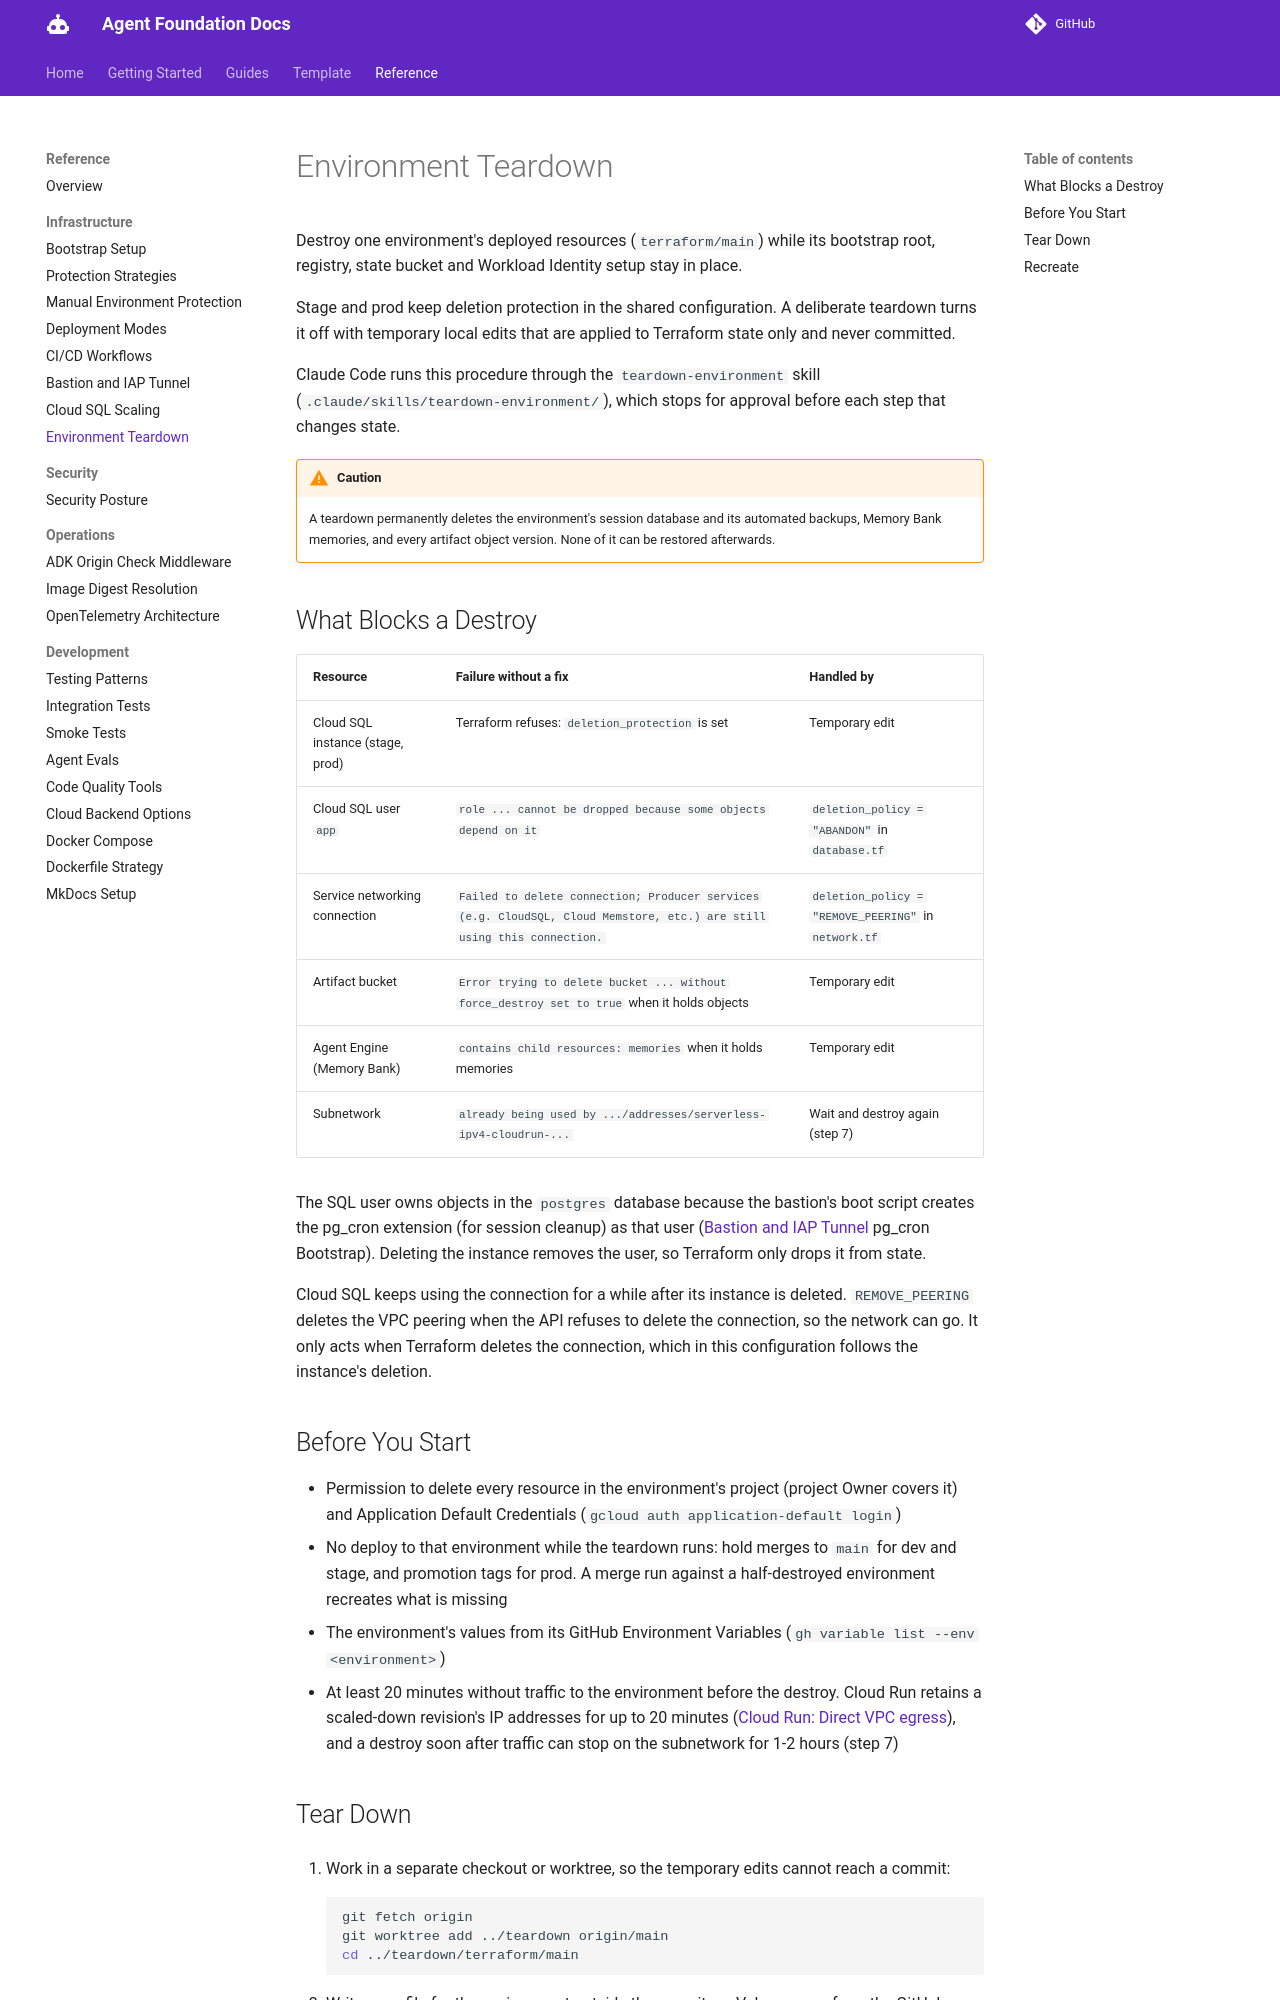

repository: doughayden/agent-foundation · page: references/environment-teardown/index.html · generator: mkdocs

# Environment Teardown

Destroy one environment's deployed resources (`terraform/main`) while its bootstrap root, registry, state bucket and Workload Identity setup stay in place.

Stage and prod keep deletion protection in the shared configuration. A deliberate teardown turns it off with temporary local edits that are applied to Terraform state only and never committed.

Claude Code runs this procedure through the `teardown-environment` skill (`.claude/skills/teardown-environment/`), which stops for approval before each step that changes state.

> [!CAUTION]
> A teardown permanently deletes the environment's session database and its automated backups, Memory Bank memories, and every artifact object version. None of it can be restored afterwards.

## What Blocks a Destroy

| Resource | Failure without a fix | Handled by |
|---|---|---|
| Cloud SQL instance (stage, prod) | Terraform refuses: `deletion_protection` is set | Temporary edit |
| Cloud SQL user `app` | `role ... cannot be dropped because some objects depend on it` | `deletion_policy = "ABANDON"` in `database.tf` |
| Service networking connection | `Failed to delete connection; Producer services (e.g. CloudSQL, Cloud Memstore, etc.) are still using this connection.` | `deletion_policy = "REMOVE_PEERING"` in `network.tf` |
| Artifact bucket | `Error trying to delete bucket ... without force_destroy set to true` when it holds objects | Temporary edit |
| Agent Engine (Memory Bank) | `contains child resources: memories` when it holds memories | Temporary edit |
| Subnetwork | `already being used by .../addresses/serverless-ipv4-cloudrun-...` | Wait and destroy again (step 7) |

The SQL user owns objects in the `postgres` database because the bastion's boot script creates the pg_cron extension (for session cleanup) as that user ([Bastion and IAP Tunnel](bastion.md) pg_cron Bootstrap). Deleting the instance removes the user, so Terraform only drops it from state.

Cloud SQL keeps using the connection for a while after its instance is deleted. `REMOVE_PEERING` deletes the VPC peering when the API refuses to delete the connection, so the network can go. It only acts when Terraform deletes the connection, which in this configuration follows the instance's deletion.

## Before You Start

- Permission to delete every resource in the environment's project (project Owner covers it) and Application Default Credentials (`gcloud auth application-default login`)
- No deploy to that environment while the teardown runs: hold merges to `main` for dev and stage, and promotion tags for prod. A merge run against a half-destroyed environment recreates what is missing
- The environment's values from its GitHub Environment Variables (`gh variable list --env <environment>`)
- At least 20 minutes without traffic to the environment before the destroy. Cloud Run retains a scaled-down revision's IP addresses for up to 20 minutes ([Cloud Run: Direct VPC egress](https://docs.cloud.google.com/run/docs/configuring/vpc-direct-vpc)), and a destroy soon after traffic can stop on the subnetwork for 1-2 hours (step 7)
